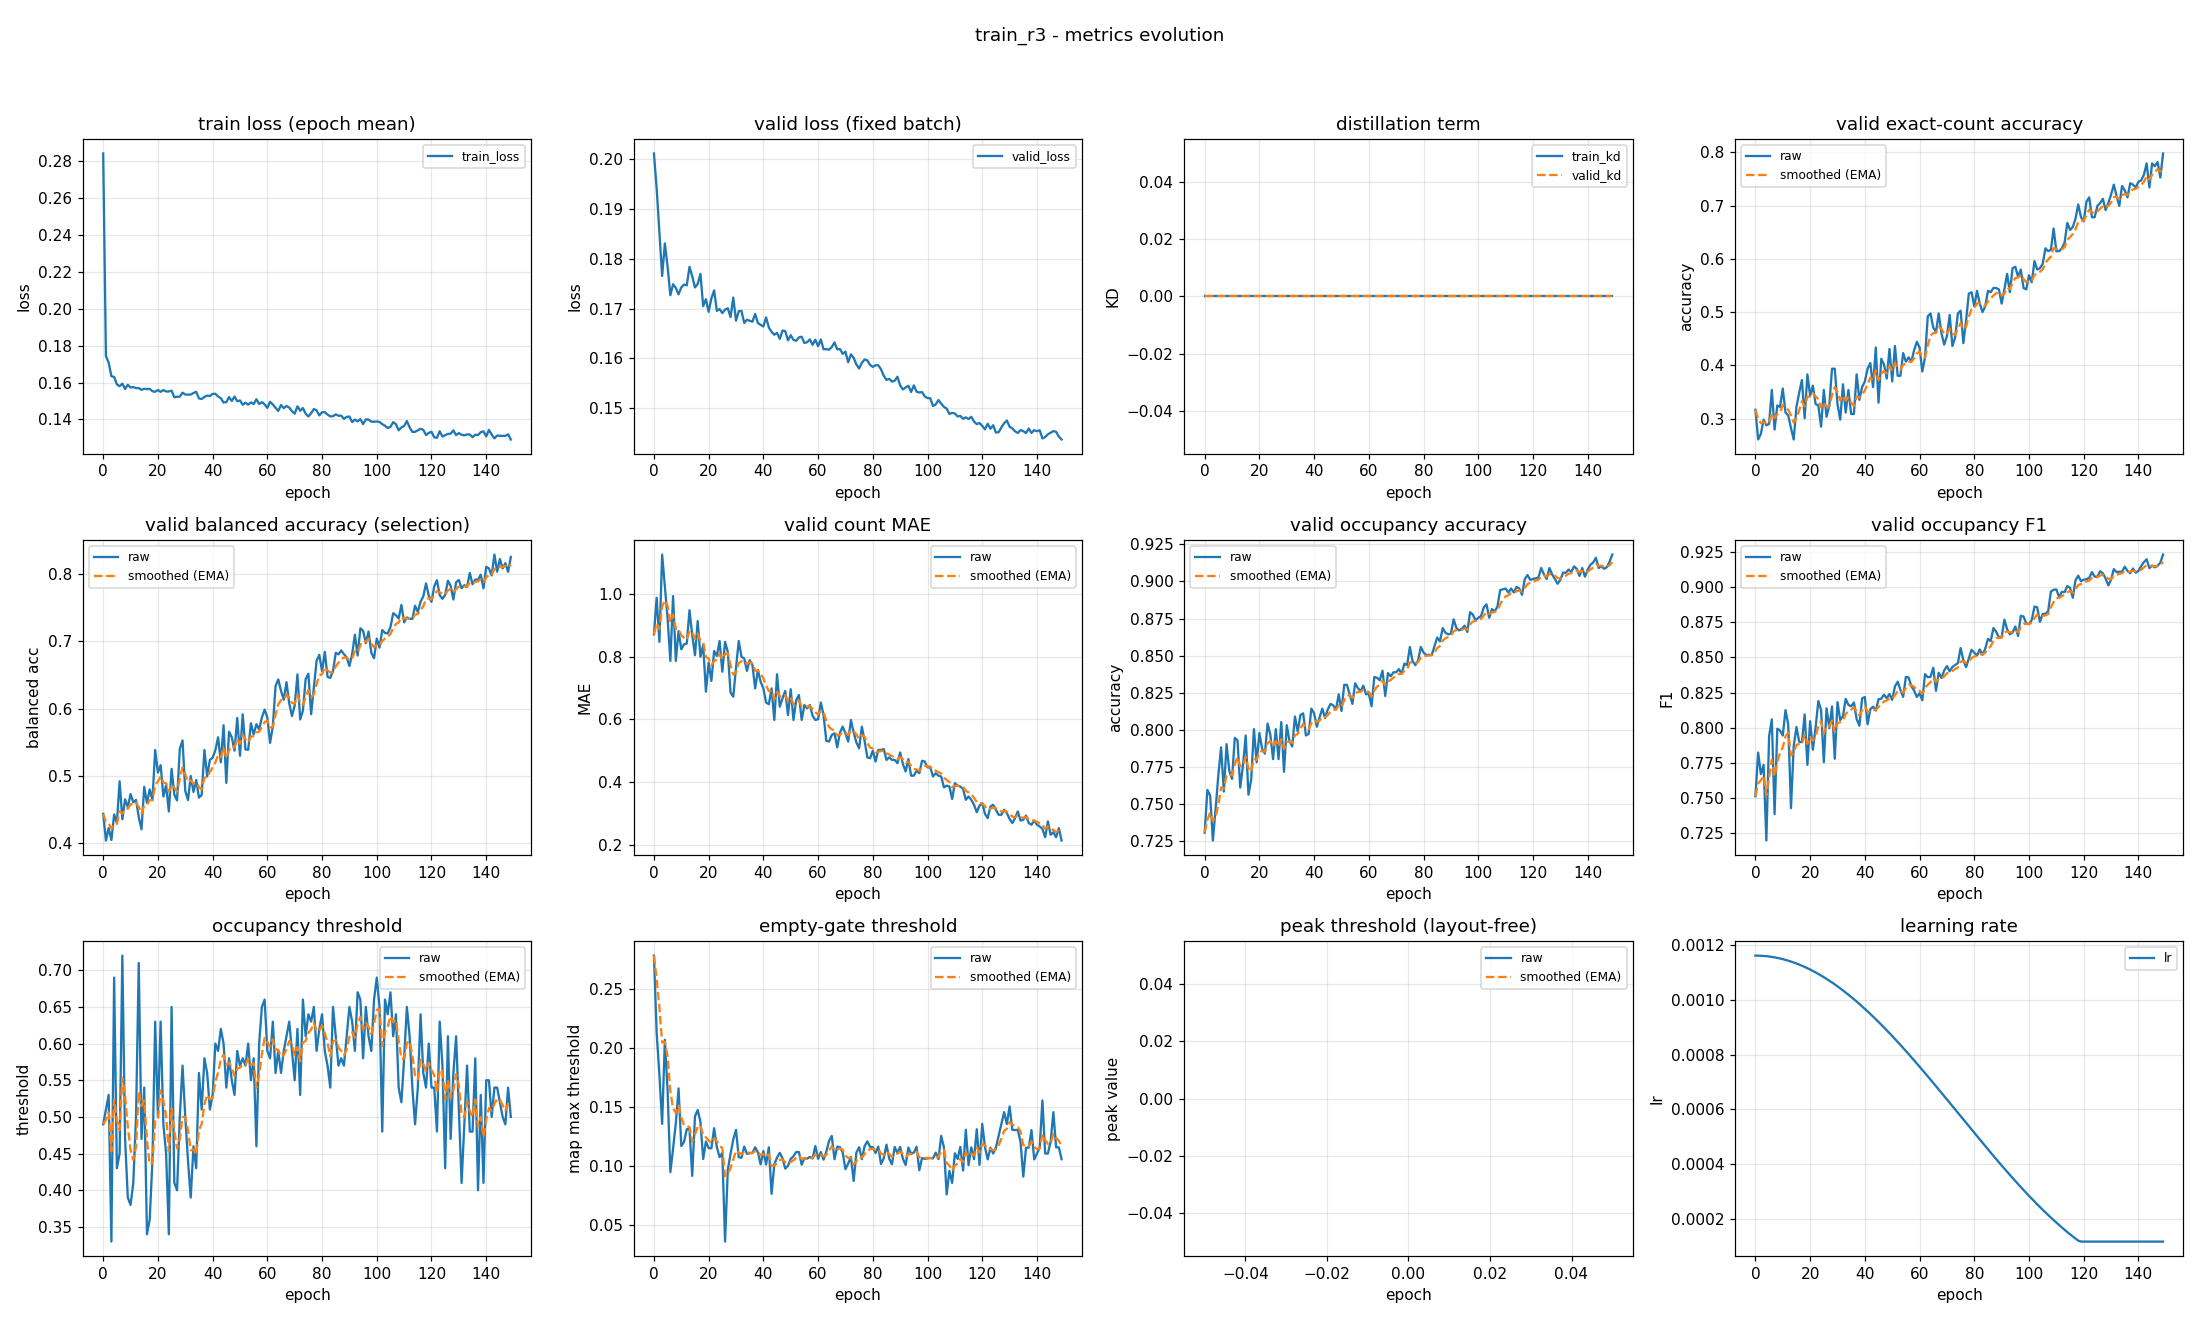

The file beside this chart, header and first rows:
epoch, train_loss, valid_loss, train_kd, valid_kd, valid_accuracy, valid_accuracy_smoothed, valid_balanced_accuracy, valid_balanced_accuracy_smoothed, valid_mae, valid_mae_smoothed, valid_occupancy_accuracy, valid_occupancy_accuracy_smoothed, valid_occupancy_f1, valid_occupancy_f1_smoothed, valid_occupancy_threshold, valid_occupancy_threshold_smoothed, valid_empty_threshold, valid_empty_threshold_smoothed, valid_peak_threshold, valid_peak_threshold_smoothed, learning_rate
0, 0.2842, 0.2012, 0.0, 0.0, 0.3165, 0.3165, 0.4433, 0.4433, 0.8723, 0.8723, 0.7309, 0.7309, 0.7515, 0.7515, 0.49, 0.49, 0.2787, 0.2787, nan, nan, 0.001163
1, 0.1743, 0.1941, 0.0, 0.0, 0.2606, 0.2997, 0.4036, 0.4314, 0.9894, 0.9074, 0.7596, 0.7395, 0.7825, 0.7608, 0.51, 0.496, 0.2131, 0.259, nan, nan, 0.001163
2, 0.1709, 0.1852, 0.0, 0.0, 0.2713, 0.2912, 0.4222, 0.4286, 0.8484, 0.8897, 0.7559, 0.7444, 0.7671, 0.7627, 0.53, 0.5062, 0.1774, 0.2345, nan, nan, 0.001162
3, 0.1634, 0.1765, 0.0, 0.0, 0.2979, 0.2932, 0.4045, 0.4214, 1.128, 0.9611, 0.7255, 0.7387, 0.7737, 0.766, 0.33, 0.4533, 0.1359, 0.205, nan, nan, 0.001161
4, 0.163, 0.1831, 0.0, 0.0, 0.2872, 0.2914, 0.4424, 0.4277, 1.027, 0.9808, 0.7468, 0.7412, 0.72, 0.7522, 0.69, 0.5243, 0.2073, 0.2056, nan, nan, 0.001161
5, 0.159, 0.1784, 0.0, 0.0, 0.2899, 0.291, 0.4293, 0.4282, 0.9229, 0.9634, 0.7697, 0.7497, 0.7941, 0.7648, 0.43, 0.496, 0.1639, 0.1931, nan, nan, 0.001159
6, 0.158, 0.1727, 0.0, 0.0, 0.3537, 0.3098, 0.4917, 0.4472, 0.7872, 0.9105, 0.7883, 0.7613, 0.806, 0.7771, 0.45, 0.4822, 0.09494, 0.1637, nan, nan, 0.001158
7, 0.1594, 0.1749, 0.0, 0.0, 0.2793, 0.3006, 0.4352, 0.4436, 0.9947, 0.9358, 0.7585, 0.7605, 0.7388, 0.7656, 0.72, 0.5536, 0.1149, 0.149, nan, nan, 0.001156
8, 0.1565, 0.1741, 0.0, 0.0, 0.3245, 0.3078, 0.465, 0.45, 0.7872, 0.8912, 0.7904, 0.7694, 0.7994, 0.7758, 0.47, 0.5285, 0.1365, 0.1453, nan, nan, 0.001154
9, 0.1588, 0.1729, 0.0, 0.0, 0.3218, 0.312, 0.453, 0.4509, 0.883, 0.8887, 0.7723, 0.7703, 0.7981, 0.7825, 0.39, 0.4869, 0.166, 0.1515, nan, nan, 0.001152
10, 0.1573, 0.1743, 0.0, 0.0, 0.3564, 0.3253, 0.4728, 0.4575, 0.8245, 0.8695, 0.767, 0.7693, 0.7946, 0.7861, 0.38, 0.4549, 0.1171, 0.1412, nan, nan, 0.00115
11, 0.1575, 0.1748, 0.0, 0.0, 0.3112, 0.3211, 0.4605, 0.4584, 0.8404, 0.8608, 0.7947, 0.7769, 0.8126, 0.7941, 0.41, 0.4414, 0.1206, 0.135, nan, nan, 0.001147
12, 0.157, 0.1746, 0.0, 0.0, 0.3059, 0.3165, 0.464, 0.4601, 0.8431, 0.8555, 0.7931, 0.7818, 0.8022, 0.7965, 0.5, 0.459, 0.1314, 0.1339, nan, nan, 0.001144
13, 0.157, 0.1784, 0.0, 0.0, 0.2819, 0.3061, 0.4386, 0.4536, 0.9495, 0.8837, 0.7612, 0.7756, 0.743, 0.7805, 0.71, 0.5343, 0.1316, 0.1332, nan, nan, 0.001141
14, 0.156, 0.1765, 0.0, 0.0, 0.2606, 0.2925, 0.4202, 0.4436, 0.8697, 0.8795, 0.7761, 0.7757, 0.7873, 0.7825, 0.47, 0.515, 0.09175, 0.1208, nan, nan, 0.001138
15, 0.1567, 0.1742, 0.0, 0.0, 0.3218, 0.3013, 0.4834, 0.4555, 0.8059, 0.8574, 0.7963, 0.7819, 0.8006, 0.7879, 0.54, 0.5225, 0.1422, 0.1272, nan, nan, 0.001134
16, 0.1564, 0.175, 0.0, 0.0, 0.3484, 0.3154, 0.4594, 0.4567, 0.9149, 0.8746, 0.7564, 0.7742, 0.7901, 0.7886, 0.34, 0.4678, 0.1477, 0.1334, nan, nan, 0.00113
17, 0.1566, 0.177, 0.0, 0.0, 0.3723, 0.3325, 0.4797, 0.4636, 0.8005, 0.8524, 0.7665, 0.7719, 0.7899, 0.789, 0.36, 0.4354, 0.1376, 0.1346, nan, nan, 0.001126
18, 0.1553, 0.1705, 0.0, 0.0, 0.3005, 0.3229, 0.4638, 0.4637, 0.8378, 0.848, 0.8005, 0.7805, 0.8095, 0.7951, 0.44, 0.4368, 0.1061, 0.1261, nan, nan, 0.001121
19, 0.155, 0.1719, 0.0, 0.0, 0.383, 0.3409, 0.5383, 0.486, 0.6888, 0.8003, 0.7782, 0.7798, 0.7737, 0.7887, 0.63, 0.4948, 0.121, 0.1245, nan, nan, 0.001117
20, 0.156, 0.1694, 0.0, 0.0, 0.3431, 0.3416, 0.5048, 0.4917, 0.7819, 0.7948, 0.7979, 0.7852, 0.8047, 0.7935, 0.5, 0.4963, 0.1153, 0.1218, nan, nan, 0.001112
21, 0.155, 0.172, 0.0, 0.0, 0.3617, 0.3476, 0.5157, 0.4989, 0.7234, 0.7733, 0.7872, 0.7858, 0.7845, 0.7908, 0.63, 0.5364, 0.1152, 0.1198, nan, nan, 0.001107
22, 0.1559, 0.1737, 0.0, 0.0, 0.3271, 0.3415, 0.4691, 0.4899, 0.8191, 0.7871, 0.784, 0.7853, 0.8004, 0.7937, 0.49, 0.5225, 0.1322, 0.1235, nan, nan, 0.001101
23, 0.1552, 0.1695, 0.0, 0.0, 0.3245, 0.3364, 0.4859, 0.4887, 0.8032, 0.7919, 0.8043, 0.791, 0.8191, 0.8013, 0.45, 0.5008, 0.1161, 0.1213, nan, nan, 0.001096
24, 0.1552, 0.1699, 0.0, 0.0, 0.2846, 0.3208, 0.4468, 0.4761, 0.8511, 0.8097, 0.7968, 0.7927, 0.8127, 0.8047, 0.34, 0.4525, 0.1077, 0.1172, nan, nan, 0.00109
25, 0.1556, 0.1691, 0.0, 0.0, 0.3537, 0.3307, 0.5104, 0.4864, 0.7527, 0.7926, 0.7803, 0.789, 0.7757, 0.796, 0.65, 0.5118, 0.1112, 0.1154, nan, nan, 0.001084
26, 0.152, 0.1698, 0.0, 0.0, 0.3032, 0.3224, 0.4718, 0.482, 0.8484, 0.8093, 0.8005, 0.7925, 0.8139, 0.8014, 0.41, 0.4812, 0.03602, 0.0916, nan, nan, 0.001077
27, 0.1523, 0.1701, 0.0, 0.0, 0.3245, 0.3231, 0.4633, 0.4764, 0.8165, 0.8115, 0.7803, 0.7888, 0.7998, 0.8009, 0.4, 0.4569, 0.09695, 0.0932, nan, nan, 0.001071
28, 0.1524, 0.1683, 0.0, 0.0, 0.3936, 0.3442, 0.54, 0.4955, 0.6862, 0.7739, 0.8053, 0.7938, 0.8152, 0.8052, 0.5, 0.4698, 0.1105, 0.09838, nan, nan, 0.001064
29, 0.1545, 0.1722, 0.0, 0.0, 0.3936, 0.359, 0.5526, 0.5126, 0.6729, 0.7436, 0.7718, 0.7872, 0.7781, 0.797, 0.57, 0.4999, 0.1228, 0.1057, nan, nan, 0.001057
30, 0.1535, 0.1676, 0.0, 0.0, 0.3271, 0.3495, 0.4774, 0.5021, 0.766, 0.7503, 0.8032, 0.792, 0.8183, 0.8034, 0.5, 0.4999, 0.1309, 0.1132, nan, nan, 0.00105
31, 0.1534, 0.1695, 0.0, 0.0, 0.2979, 0.334, 0.4637, 0.4906, 0.8511, 0.7805, 0.7926, 0.7922, 0.8056, 0.8041, 0.44, 0.4819, 0.1077, 0.1116, nan, nan, 0.001043
32, 0.1535, 0.1695, 0.0, 0.0, 0.3644, 0.3431, 0.4997, 0.4933, 0.8005, 0.7865, 0.7888, 0.7912, 0.8083, 0.8053, 0.39, 0.4544, 0.1072, 0.1103, nan, nan, 0.001035
33, 0.1543, 0.1671, 0.0, 0.0, 0.3112, 0.3335, 0.4759, 0.4881, 0.7952, 0.7891, 0.809, 0.7965, 0.8206, 0.8099, 0.46, 0.456, 0.1167, 0.1122, nan, nan, 0.001028
34, 0.155, 0.1678, 0.0, 0.0, 0.3537, 0.3396, 0.4937, 0.4898, 0.7553, 0.779, 0.7989, 0.7972, 0.8163, 0.8118, 0.43, 0.4482, 0.1105, 0.1117, nan, nan, 0.00102
35, 0.1514, 0.1676, 0.0, 0.0, 0.3085, 0.3303, 0.4675, 0.4831, 0.7899, 0.7823, 0.8101, 0.8011, 0.8153, 0.8129, 0.56, 0.4818, 0.111, 0.1115, nan, nan, 0.001011
36, 0.1511, 0.1674, 0.0, 0.0, 0.3085, 0.3237, 0.4714, 0.4796, 0.7739, 0.7798, 0.8112, 0.8041, 0.818, 0.8144, 0.51, 0.4902, 0.1112, 0.1114, nan, nan, 0.001003
37, 0.1522, 0.1689, 0.0, 0.0, 0.383, 0.3415, 0.5385, 0.4972, 0.6995, 0.7557, 0.7963, 0.8018, 0.8063, 0.812, 0.58, 0.5172, 0.1161, 0.1128, nan, nan, 0.0009946
38, 0.1529, 0.1671, 0.0, 0.0, 0.3351, 0.3396, 0.499, 0.4978, 0.758, 0.7564, 0.7973, 0.8004, 0.8015, 0.8088, 0.56, 0.53, 0.1117, 0.1125, nan, nan, 0.0009858
39, 0.1527, 0.1667, 0.0, 0.0, 0.359, 0.3454, 0.5237, 0.5055, 0.7207, 0.7457, 0.8144, 0.8046, 0.8209, 0.8125, 0.51, 0.524, 0.1016, 0.1092, nan, nan, 0.0009769
40, 0.1539, 0.1664, 0.0, 0.0, 0.3697, 0.3527, 0.5269, 0.5119, 0.6995, 0.7318, 0.8112, 0.8066, 0.8219, 0.8153, 0.53, 0.5258, 0.1128, 0.1103, nan, nan, 0.0009679
41, 0.1539, 0.1682, 0.0, 0.0, 0.3936, 0.365, 0.5379, 0.5197, 0.6543, 0.7085, 0.8021, 0.8052, 0.8025, 0.8115, 0.6, 0.5481, 0.1014, 0.1076, nan, nan, 0.0009586
42, 0.1524, 0.1662, 0.0, 0.0, 0.4043, 0.3768, 0.5572, 0.531, 0.6489, 0.6907, 0.8085, 0.8062, 0.8133, 0.812, 0.59, 0.5606, 0.1161, 0.1102, nan, nan, 0.0009492
43, 0.1515, 0.1653, 0.0, 0.0, 0.359, 0.3714, 0.52, 0.5277, 0.6995, 0.6933, 0.8144, 0.8087, 0.8151, 0.8129, 0.62, 0.5785, 0.07651, 0.1001, nan, nan, 0.0009397
44, 0.1492, 0.1648, 0.0, 0.0, 0.4335, 0.3901, 0.5752, 0.5419, 0.5984, 0.6648, 0.808, 0.8085, 0.8123, 0.8127, 0.6, 0.5849, 0.1016, 0.1005, nan, nan, 0.0009299
45, 0.1494, 0.1651, 0.0, 0.0, 0.3298, 0.372, 0.4893, 0.5262, 0.7447, 0.6888, 0.8138, 0.8101, 0.8203, 0.815, 0.54, 0.5714, 0.1074, 0.1026, nan, nan, 0.00092
46, 0.1521, 0.1639, 0.0, 0.0, 0.4122, 0.3841, 0.5655, 0.538, 0.641, 0.6744, 0.8176, 0.8123, 0.8207, 0.8167, 0.58, 0.574, 0.1113, 0.1052, nan, nan, 0.00091
47, 0.15, 0.1656, 0.0, 0.0, 0.4016, 0.3893, 0.5573, 0.5438, 0.6676, 0.6724, 0.8165, 0.8136, 0.8235, 0.8188, 0.55, 0.5668, 0.1066, 0.1056, nan, nan, 0.0008998
48, 0.1524, 0.1655, 0.0, 0.0, 0.375, 0.385, 0.5373, 0.5418, 0.6915, 0.6781, 0.8138, 0.8136, 0.8211, 0.8195, 0.53, 0.5558, 0.09796, 0.1033, nan, nan, 0.0008895
49, 0.1498, 0.1636, 0.0, 0.0, 0.4309, 0.3988, 0.5859, 0.5551, 0.6144, 0.659, 0.8239, 0.8167, 0.824, 0.8208, 0.59, 0.566, 0.1004, 0.1025, nan, nan, 0.000879
50, 0.1503, 0.1647, 0.0, 0.0, 0.3697, 0.39, 0.5297, 0.5475, 0.6968, 0.6703, 0.8128, 0.8155, 0.8199, 0.8205, 0.57, 0.5672, 0.1062, 0.1036, nan, nan, 0.0008684
51, 0.148, 0.1637, 0.0, 0.0, 0.4362, 0.4039, 0.5914, 0.5606, 0.5984, 0.6488, 0.8303, 0.82, 0.8295, 0.8232, 0.58, 0.5711, 0.1085, 0.105, nan, nan, 0.0008577
52, 0.1491, 0.1635, 0.0, 0.0, 0.3803, 0.3968, 0.5391, 0.5542, 0.6622, 0.6528, 0.8303, 0.8231, 0.8327, 0.8261, 0.57, 0.5707, 0.112, 0.1071, nan, nan, 0.0008469
53, 0.1481, 0.1642, 0.0, 0.0, 0.3803, 0.3919, 0.5386, 0.5495, 0.6782, 0.6604, 0.8239, 0.8233, 0.827, 0.8263, 0.6, 0.5795, 0.112, 0.1086, nan, nan, 0.0008359
54, 0.1492, 0.1643, 0.0, 0.0, 0.4229, 0.4012, 0.5781, 0.5581, 0.5984, 0.6418, 0.8176, 0.8216, 0.822, 0.825, 0.55, 0.5707, 0.1012, 0.1064, nan, nan, 0.0008248
55, 0.1484, 0.1631, 0.0, 0.0, 0.4069, 0.4029, 0.5613, 0.5591, 0.6463, 0.6432, 0.8314, 0.8245, 0.8362, 0.8284, 0.58, 0.5735, 0.1067, 0.1065, nan, nan, 0.0008137
56, 0.151, 0.1633, 0.0, 0.0, 0.4149, 0.4065, 0.5768, 0.5644, 0.6356, 0.6409, 0.8282, 0.8256, 0.8358, 0.8306, 0.46, 0.5394, 0.1064, 0.1065, nan, nan, 0.0008024
57, 0.1484, 0.1638, 0.0, 0.0, 0.4069, 0.4066, 0.5689, 0.5657, 0.6463, 0.6425, 0.8261, 0.8258, 0.8296, 0.8303, 0.6, 0.5576, 0.1079, 0.1069, nan, nan, 0.000791
58, 0.1494, 0.1627, 0.0, 0.0, 0.4282, 0.4131, 0.5865, 0.572, 0.6117, 0.6333, 0.8298, 0.827, 0.8265, 0.8292, 0.65, 0.5853, 0.1066, 0.1068, nan, nan, 0.0007795
59, 0.1482, 0.1638, 0.0, 0.0, 0.4441, 0.4224, 0.5984, 0.5799, 0.5984, 0.6228, 0.8239, 0.8261, 0.8219, 0.827, 0.66, 0.6077, 0.1171, 0.1099, nan, nan, 0.000768
... 90 more rows
